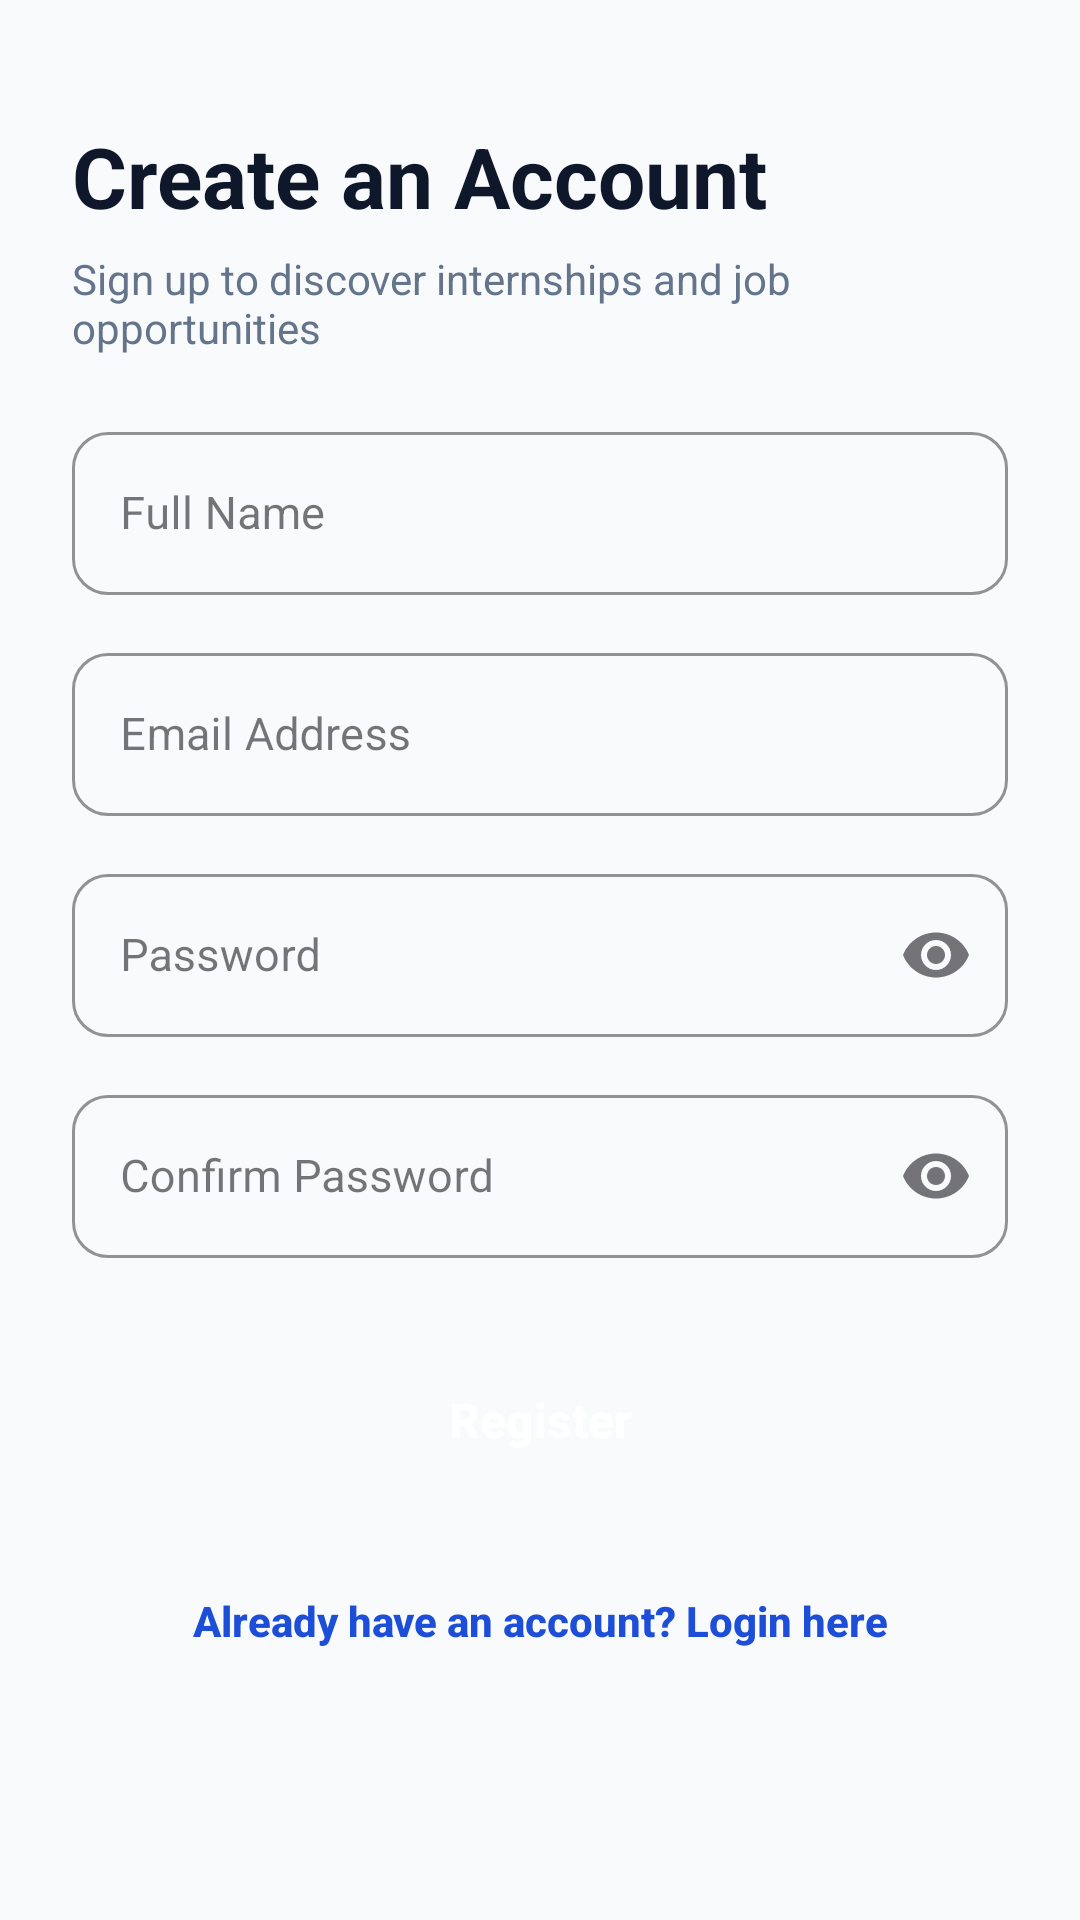

Produce the Android XML layout that renders to this screen, including the resource entries it uses.
<!-- AndroidManifest.xml: application theme Theme.CareerConnect_Frontend -->
<!-- res/layout/register_layout.xml -->
<?xml version="1.0" encoding="utf-8"?>
<androidx.constraintlayout.widget.ConstraintLayout
    xmlns:android="http://schemas.android.com/apk/res/android"
    xmlns:app="http://schemas.android.com/apk/res-auto"
    xmlns:tools="http://schemas.android.com/tools"
    android:layout_width="match_parent"
    android:layout_height="match_parent"
    android:background="@color/background_gray"
    android:padding="24dp">

    
    <LinearLayout
        android:id="@+id/headerContainer"
        android:layout_width="match_parent"
        android:layout_height="wrap_content"
        android:orientation="vertical"
        android:layout_marginTop="16dp"
        app:layout_constraintTop_toTopOf="parent">

        <TextView
            android:id="@+id/lblRegister"
            android:layout_width="wrap_content"
            android:layout_height="wrap_content"
            android:text="Create an Account"
            android:textColor="@color/text_dark"
            android:textSize="28sp"
            android:textStyle="bold" />

        <TextView
            android:id="@+id/lblRegisterSubtitle"
            android:layout_width="wrap_content"
            android:layout_height="wrap_content"
            android:text="Sign up to discover internships and job opportunities"
            android:textColor="@color/text_muted"
            android:textSize="14sp"
            android:layout_marginTop="6dp" />

    </LinearLayout>

    
    <androidx.core.widget.NestedScrollView
        android:layout_width="match_parent"
        android:layout_height="0dp"
        android:layout_marginTop="20dp"
        android:clipToPadding="false"
        app:layout_constraintTop_toBottomOf="@id/headerContainer"
        app:layout_constraintBottom_toBottomOf="parent">

        <LinearLayout
            android:layout_width="match_parent"
            android:layout_height="wrap_content"
            android:orientation="vertical"
            android:paddingBottom="16dp">

            
            <com.google.android.material.textfield.TextInputLayout
                android:id="@+id/tilFullName"
                style="@style/Widget.MaterialComponents.TextInputLayout.OutlinedBox"
                android:layout_width="match_parent"
                android:layout_height="wrap_content"
                android:hint="Full Name"
                app:boxCornerRadiusBottomEnd="12dp"
                app:boxCornerRadiusBottomStart="12dp"
                app:boxCornerRadiusTopEnd="12dp"
                app:boxCornerRadiusTopStart="12dp"
                app:boxStrokeColor="@color/primary_blue">

                <com.google.android.material.textfield.TextInputEditText
                    android:id="@+id/txtFullName"
                    android:layout_width="match_parent"
                    android:layout_height="wrap_content"
                    android:inputType="textPersonName"
                    android:textColor="@color/text_dark"
                    android:textSize="15sp" />

            </com.google.android.material.textfield.TextInputLayout>

            
            <com.google.android.material.textfield.TextInputLayout
                android:id="@+id/tilEmail"
                style="@style/Widget.MaterialComponents.TextInputLayout.OutlinedBox"
                android:layout_width="match_parent"
                android:layout_height="wrap_content"
                android:layout_marginTop="14dp"
                android:hint="Email Address"
                app:boxCornerRadiusBottomEnd="12dp"
                app:boxCornerRadiusBottomStart="12dp"
                app:boxCornerRadiusTopEnd="12dp"
                app:boxCornerRadiusTopStart="12dp"
                app:boxStrokeColor="@color/primary_blue">

                <com.google.android.material.textfield.TextInputEditText
                    android:id="@+id/txtEmail"
                    android:layout_width="match_parent"
                    android:layout_height="wrap_content"
                    android:inputType="textEmailAddress"
                    android:textColor="@color/text_dark"
                    android:textSize="15sp" />

            </com.google.android.material.textfield.TextInputLayout>

            
            <com.google.android.material.textfield.TextInputLayout
                android:id="@+id/tilPassword"
                style="@style/Widget.MaterialComponents.TextInputLayout.OutlinedBox"
                android:layout_width="match_parent"
                android:layout_height="wrap_content"
                android:layout_marginTop="14dp"
                android:hint="Password"
                app:endIconMode="password_toggle"
                app:boxCornerRadiusBottomEnd="12dp"
                app:boxCornerRadiusBottomStart="12dp"
                app:boxCornerRadiusTopEnd="12dp"
                app:boxCornerRadiusTopStart="12dp"
                app:boxStrokeColor="@color/primary_blue">

                <com.google.android.material.textfield.TextInputEditText
                    android:id="@+id/txtPassword"
                    android:layout_width="match_parent"
                    android:layout_height="wrap_content"
                    android:inputType="textPassword"
                    android:textColor="@color/text_dark"
                    android:textSize="15sp" />

            </com.google.android.material.textfield.TextInputLayout>

            
            <com.google.android.material.textfield.TextInputLayout
                android:id="@+id/tilConfirmPassword"
                style="@style/Widget.MaterialComponents.TextInputLayout.OutlinedBox"
                android:layout_width="match_parent"
                android:layout_height="wrap_content"
                android:layout_marginTop="14dp"
                android:hint="Confirm Password"
                app:endIconMode="password_toggle"
                app:boxCornerRadiusBottomEnd="12dp"
                app:boxCornerRadiusBottomStart="12dp"
                app:boxCornerRadiusTopEnd="12dp"
                app:boxCornerRadiusTopStart="12dp"
                app:boxStrokeColor="@color/primary_blue">

                <com.google.android.material.textfield.TextInputEditText
                    android:id="@+id/txtConfirmPassword"
                    android:layout_width="match_parent"
                    android:layout_height="wrap_content"
                    android:inputType="textPassword"
                    android:textColor="@color/text_dark"
                    android:textSize="15sp" />

            </com.google.android.material.textfield.TextInputLayout>

            
            <androidx.appcompat.widget.AppCompatButton
                android:id="@+id/btnRegister"
                android:layout_width="match_parent"
                android:layout_height="60dp"
                android:layout_marginTop="24dp"
                android:background="@drawable/bg_btn_primary"
                android:text="Register"
                android:textColor="@color/white"
                android:textSize="16sp"
                android:textStyle="bold"
                android:textAllCaps="false" />

            
            <androidx.appcompat.widget.AppCompatButton
                android:id="@+id/btnLogin"
                android:layout_width="match_parent"
                android:layout_height="50dp"
                android:layout_marginTop="12dp"
                android:background="?attr/selectableItemBackground"
                android:text="Already have an account? Login here"
                android:textColor="@color/primary_blue_light"
                android:textSize="14sp"
                android:textStyle="bold"
                android:textAllCaps="false" />

        </LinearLayout>

    </androidx.core.widget.NestedScrollView>

</androidx.constraintlayout.widget.ConstraintLayout>
<!-- resources referenced by this layout -->
<resources>
  <color name="background_gray">#F8FAFC</color>
  <color name="primary_blue">#0A2540</color>
  <color name="primary_blue_light">#1D4ED8</color>
  <color name="text_dark">#0F172A</color>
  <color name="text_muted">#64748B</color>
  <color name="white">#FFFFFFFF</color>
  <style name="Theme.CareerConnect_Frontend" parent="Base.Theme.CareerConnect_Frontend" />
  <style name="Base.Theme.CareerConnect_Frontend" parent="Theme.Material3.DayNight.NoActionBar">
          
      </style>
</resources>
